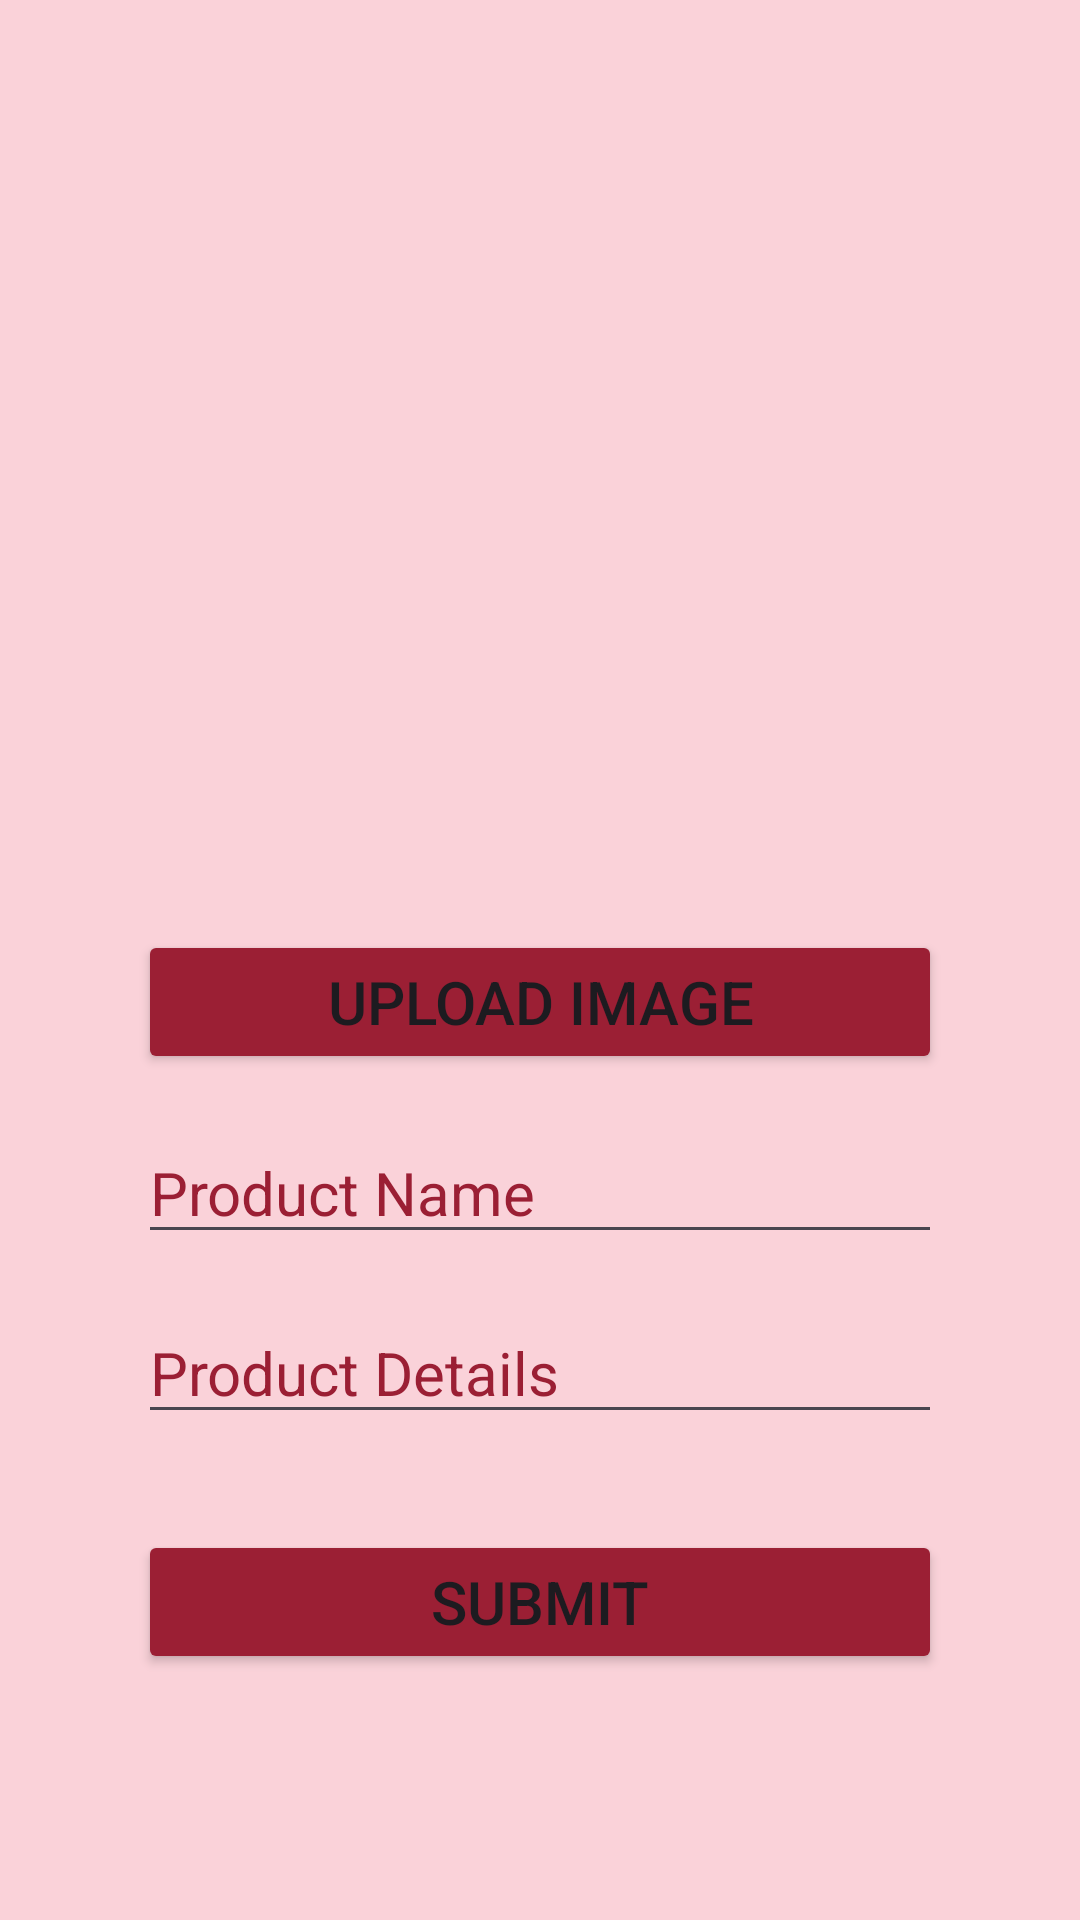

Android layout source for this screen:
<!-- AndroidManifest.xml: application theme Theme.LFLink -->
<!-- res/layout/activity_raise_request.xml -->
<?xml version="1.0" encoding="utf-8"?>
<LinearLayout
    xmlns:android="http://schemas.android.com/apk/res/android"
    xmlns:app="http://schemas.android.com/apk/res-auto"
    xmlns:tools="http://schemas.android.com/tools"
    android:orientation="vertical"
    android:padding="46dp"
    android:background="@color/lightpink"
    android:layout_width="match_parent"
    android:layout_height="match_parent"
    tools:context=".RaiseRequest">

    <ImageView
        android:id="@+id/selected_image"
        android:layout_width="200dp"
        android:layout_height="200dp"
        android:layout_marginTop="32dp"
        android:layout_gravity="center"
        android:backgroundTint="@color/warmpink" />

    <Button
        android:id="@+id/upload_image_button"
        android:layout_width="match_parent"
        android:layout_height="wrap_content"
        android:text="Upload Image"
        android:layout_marginTop="32dp"
        android:backgroundTint="@color/thickpink"
        android:textSize="20dp" />

    <EditText
        android:id="@+id/product_name_input"
        android:layout_width="match_parent"
        android:layout_height="wrap_content"
        android:hint="Product Name"
        android:textSize="20dp"
        android:textColorHint="@color/thickpink"
        android:layout_marginTop="16dp" />

    <EditText
        android:id="@+id/product_details_input"
        android:layout_width="match_parent"
        android:layout_height="wrap_content"
        android:hint="Product Details"
        android:textSize="20dp"
        android:textColorHint="@color/thickpink"
        android:layout_marginTop="16dp" />

    <Button
        android:id="@+id/submit_button"
        android:layout_width="match_parent"
        android:layout_height="wrap_content"
        android:text="Submit"
        android:textSize="20dp"
        android:backgroundTint="@color/thickpink"
        android:layout_marginTop="32dp" />
</LinearLayout>
<!-- resources referenced by this layout -->
<resources>
  <color name="lightpink">#fad2d9</color>
  <color name="thickpink">#9b1f34</color>
  <color name="warmpink">#d49da4</color>
  <style name="Theme.LFLink" parent="Base.Theme.LFLink" />
  <style name="Base.Theme.LFLink" parent="Theme.Material3.DayNight.NoActionBar">
          
          
      </style>
</resources>
